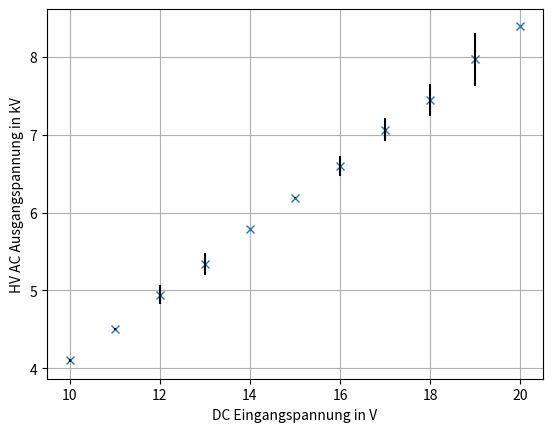
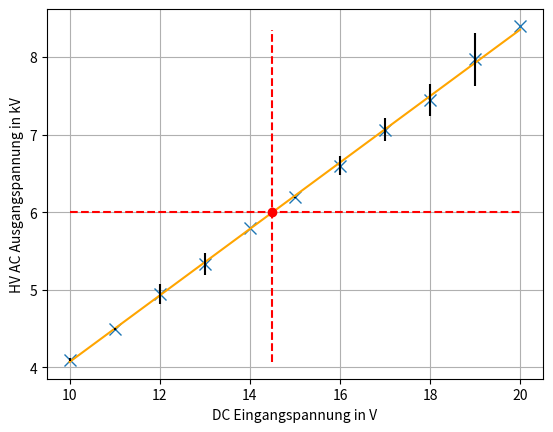

Python code for these plots, in order:
import matplotlib.pyplot as plt
import numpy as np


# DC voltage range: 10V to 20V in 1V steps
x = np.arange(10,21,1)

# Measured AC voltage
y = np.array([4.1003,4.5002,4.9464,5.3367,5.79,6.19,6.5996,7.0643,7.4445,7.9709,8.400])
# Measured AC voltage (relative) deviations (mV)
relStdAb = np.array([4.5362,2.8228,25.4,26.373,0,1.26,18.9,21.072,27.476,43.040,0])*0.001
# Standard deviation of measurements
stdAb = np.multiply(y,relStdAb)
maxAb = y+stdAb

#Plot with measured AC voltage and its deviations:
plt.figure(1)
plt.errorbar(x,y,stdAb,linestyle = 'None',marker='x',markersize = 6,barsabove=True, ecolor='Black',)
plt.xlabel("DC Eingangspannung in V")
plt.ylabel("HV AC Ausgangspannung in kV")
plt.grid()
plt.show()

# Add measurement deviations to the the standard deviation:


### Linear fit of measured value
#Scale for more values of the fit
xScale = np.arange(10,20,0.01)
#Linear fit y = mx+c
#Rewriten as y = Ap, with A = [[x 1]] and p = [[m], [c]]
A = np.vstack([x, np.ones(len(x))]).T
m, c = np.linalg.lstsq(A,y,rcond=None)[0] # use least-squares solution to a linear matrix equation
m2, c2 = np.linalg.lstsq(A,maxAb,rcond=None)[0]
fit = m*xScale + c

limLine = np.ones(xScale.shape[0])*6
#compute difference between limit and interpolation
delt = fit - limLine
#build step funktion out of this difference array
step = np.sign(delt)
#differenziate the step funktion to get a delta peak, then get the max value of array
idx=np.argmax(np.diff(step))
#vertical line for the found value
found = np.ones(fit.shape[0])*xScale[idx]
#X and Y coordinates of intersection point between limit line and fit line
xfound = xScale[idx]
yfound = fit[idx]

#Second plot
plt.figure(2)
#fitted line
plt.plot(xScale,fit,'orange',label='Fitted line')
#measured values with deviations boxes
plt.errorbar(x,y,stdAb,linestyle = 'None',marker='x',markersize = 8,barsabove=True, ecolor='Black')
#line for 6kV limit on y axis
plt.plot(xScale,limLine,"red",linestyle= '--')
#found intersection point and limit for x axis
plt.plot(found,fit,"red",linestyle= '--')
plt.plot(xfound,yfound,"red",marker='o',markersize = 6,)
plt.xlabel("DC Eingangspannung in V")
plt.ylabel("HV AC Ausgangspannung in kV")
plt.grid()
plt.show()